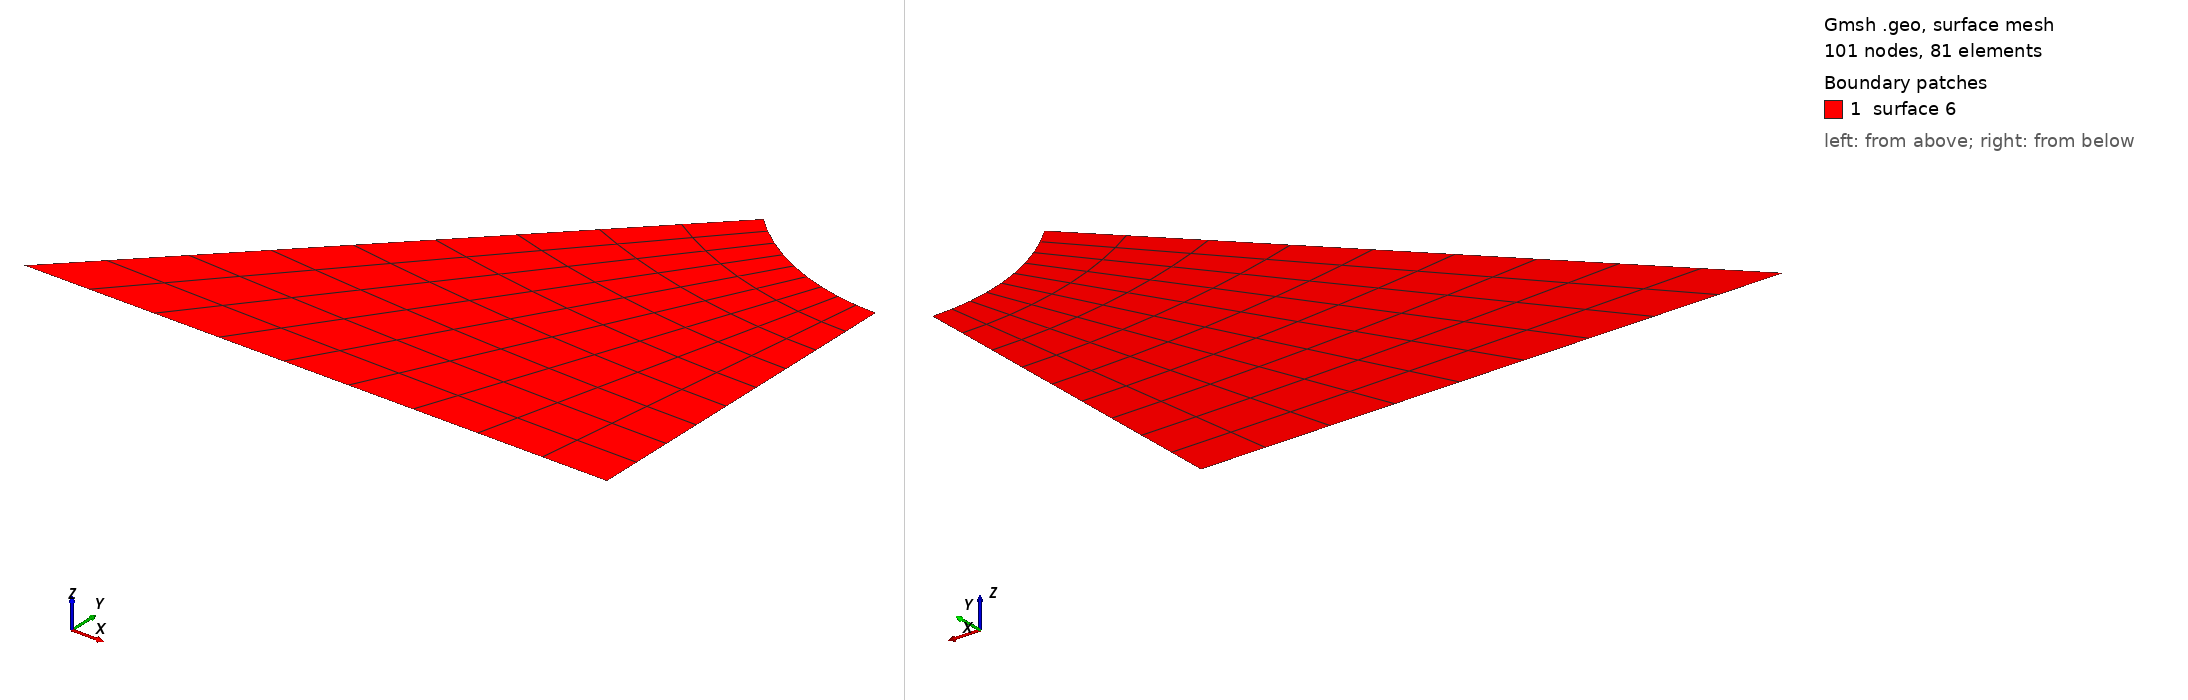

Gmsh geometry script, surface-meshed: 101 nodes, 81 surface elements. Boundary patches (legend numbers): 1 surface 6. Left view from above one corner, right view from below the opposite corner. The script declares no physical surfaces, so the legend lists its geometric surfaces. The drawing asked Gmsh for element sizes between 1% and 20% of the model's largest extent; the script's own settings can give other sizes.

=== cube_small_test.geo (drawn) ===
lc=1.5;
lx=0.5;
ly=0.5;
lz=0.5;
r = 0.4;
Nx_cen = 10;
Nx_bor = 10;
Ny_cen = 10;
Ny_bor = 10;
N_cir  = 10;
Nz = 4;
sin45=0.707106781;

Point(1) = {-lx   ,-ly   ,-lc,0.1};
Point(2) = {+lx   ,-ly   ,-lc,0.1};
Point(3) = {+lx-sin45*r  ,+ly-sin45*r ,-lc,0.1};
Point(4) = {+lx   , ly-r   ,-lc,0.1};
Point(5) = {+lx   , ly   ,-lc,0.1};
Circle(1) = {3, 5, 4};
Line(2) = {4, 2};
Line(3) = {2, 1};
Line(4) = {1, 3};
Line Loop(5) = {4, 1, 2, 3};
Plane Surface(6) = {5};
Transfinite Line {4, 1, 2, 3} = 10 Using Progression 1;
Transfinite Surface {6};
Recombine Surface {6};
